Run: headless pygame with SDL's dummy video driver; simulated clock (each Clock.tick advances the game by its frame time, no real sleeping); random seed 0; keys injected as events and as key.get_pressed() state; no mouse input.
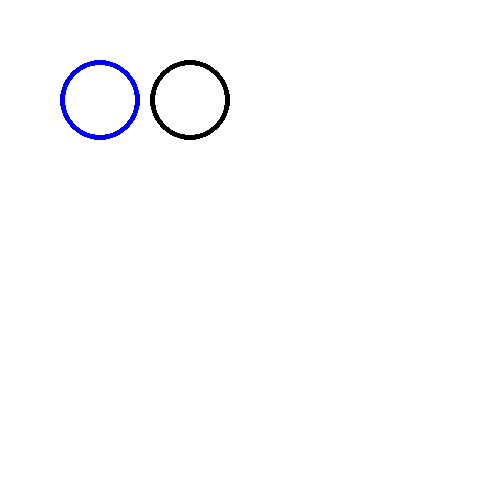
Frame 1 of 4 · flips 1–60 · no input
Frame 2 of 4 · flips 61–180 · tapped SPACE, RETURN · held RIGHT (→), D · screen unchanged from frame 1, image omitted
Frame 3 of 4 · flips 181–300 · held DOWN (↓), S · screen unchanged from frame 2, image omitted
Frame 4 of 4 · flips 301–420 · held LEFT (←), A, UP (↑), W · screen unchanged from frame 3, image omitted

The pygame program that drew these frames:

import pygame
pygame.init()
#this will initialise the pygame library
screen = pygame.display.set_mode((500, 500))

class Circle():
    def __init__ (self, radius, color, pos, width):
        self.radius = radius
        self.color = color
        self.pos = pos
        self.width = width
        self.surface = screen
    
    def draw(self):
        pygame.draw.circle(self.surface, self.color, self.pos, self.radius, self.width)
    
bluecircle = Circle(40, "blue", (100, 100), 5)
blackcircle = Circle(40, "black", (190, 100), 5)

run = True
while run:
    for i in pygame.event.get():
        if i.type == pygame.QUIT:
            run = False
    screen.fill("white")
    bluecircle.draw()
    blackcircle.draw()
    pygame.display.update()
